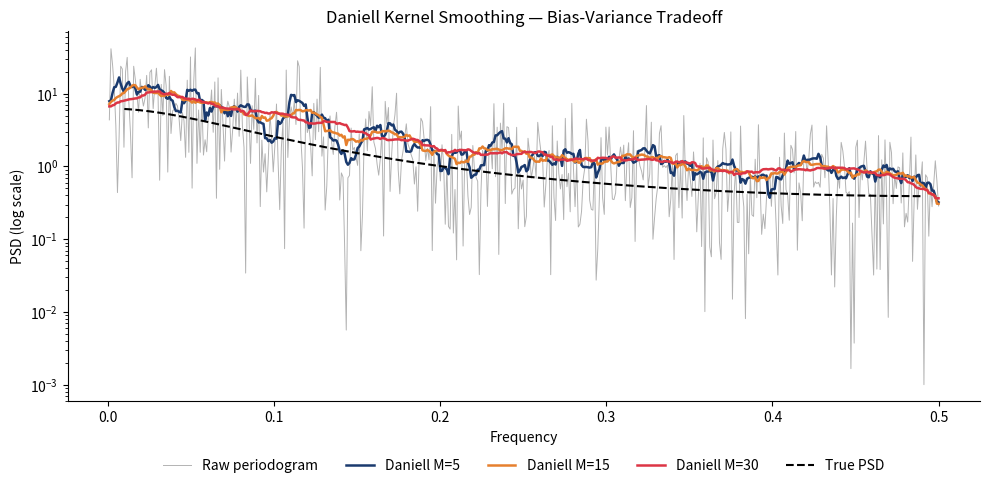

Write Python code to recreate this figure.
import numpy as np
import matplotlib.pyplot as plt
from scipy.signal import periodogram

COLORS = {'blue':'#1A3A6E','red':'#DC3545','green':'#2E7D32','amber':'#B5853F','orange':'#E6802E','purple':'#8E44AD','gray':'#666666'}

def daniell_smooth(psd, M):
    """Moving average of periodogram with half-bandwidth M."""
    kernel = np.ones(2*M+1) / (2*M+1)
    return np.convolve(psd, kernel, mode='same')

rng = np.random.default_rng(1)
phi = 0.6
N = 1024
eps = rng.normal(0, 1, N+100)
x = np.zeros(N+100)
for t in range(1, N+100):
    x[t] = phi*x[t-1] + eps[t]
x = x[100:]
true_psd = lambda f: 1.0 / (1 - 2*phi*np.cos(2*np.pi*f) + phi**2)

freqs, raw = periodogram(x)
f_true = np.linspace(0.01, 0.49, 400)

fig, ax = plt.subplots(figsize=(10, 5))
ax.semilogy(freqs[1:], raw[1:], color=COLORS['gray'], lw=0.7, alpha=0.5, label='Raw periodogram')
for M, col in [(5, COLORS['blue']), (15, COLORS['orange']), (30, COLORS['red'])]:
    smoothed = daniell_smooth(raw, M)
    ax.semilogy(freqs[1:], smoothed[1:], color=col, lw=1.8, label=f'Daniell M={M}')
ax.semilogy(f_true, true_psd(f_true), 'k--', lw=1.5, label='True PSD')
ax.set_xlabel('Frequency')
ax.set_ylabel('PSD (log scale)')
ax.set_title('Daniell Kernel Smoothing — Bias-Variance Tradeoff')
fig.patch.set_alpha(0); ax.set_facecolor('none')
ax.spines[['top','right']].set_visible(False)
ax.legend(loc='upper center', bbox_to_anchor=(0.5, -0.12), ncol=5, frameon=False)
plt.tight_layout()
plt.savefig('smoothing_comparison.pdf', bbox_inches='tight')
plt.show()
